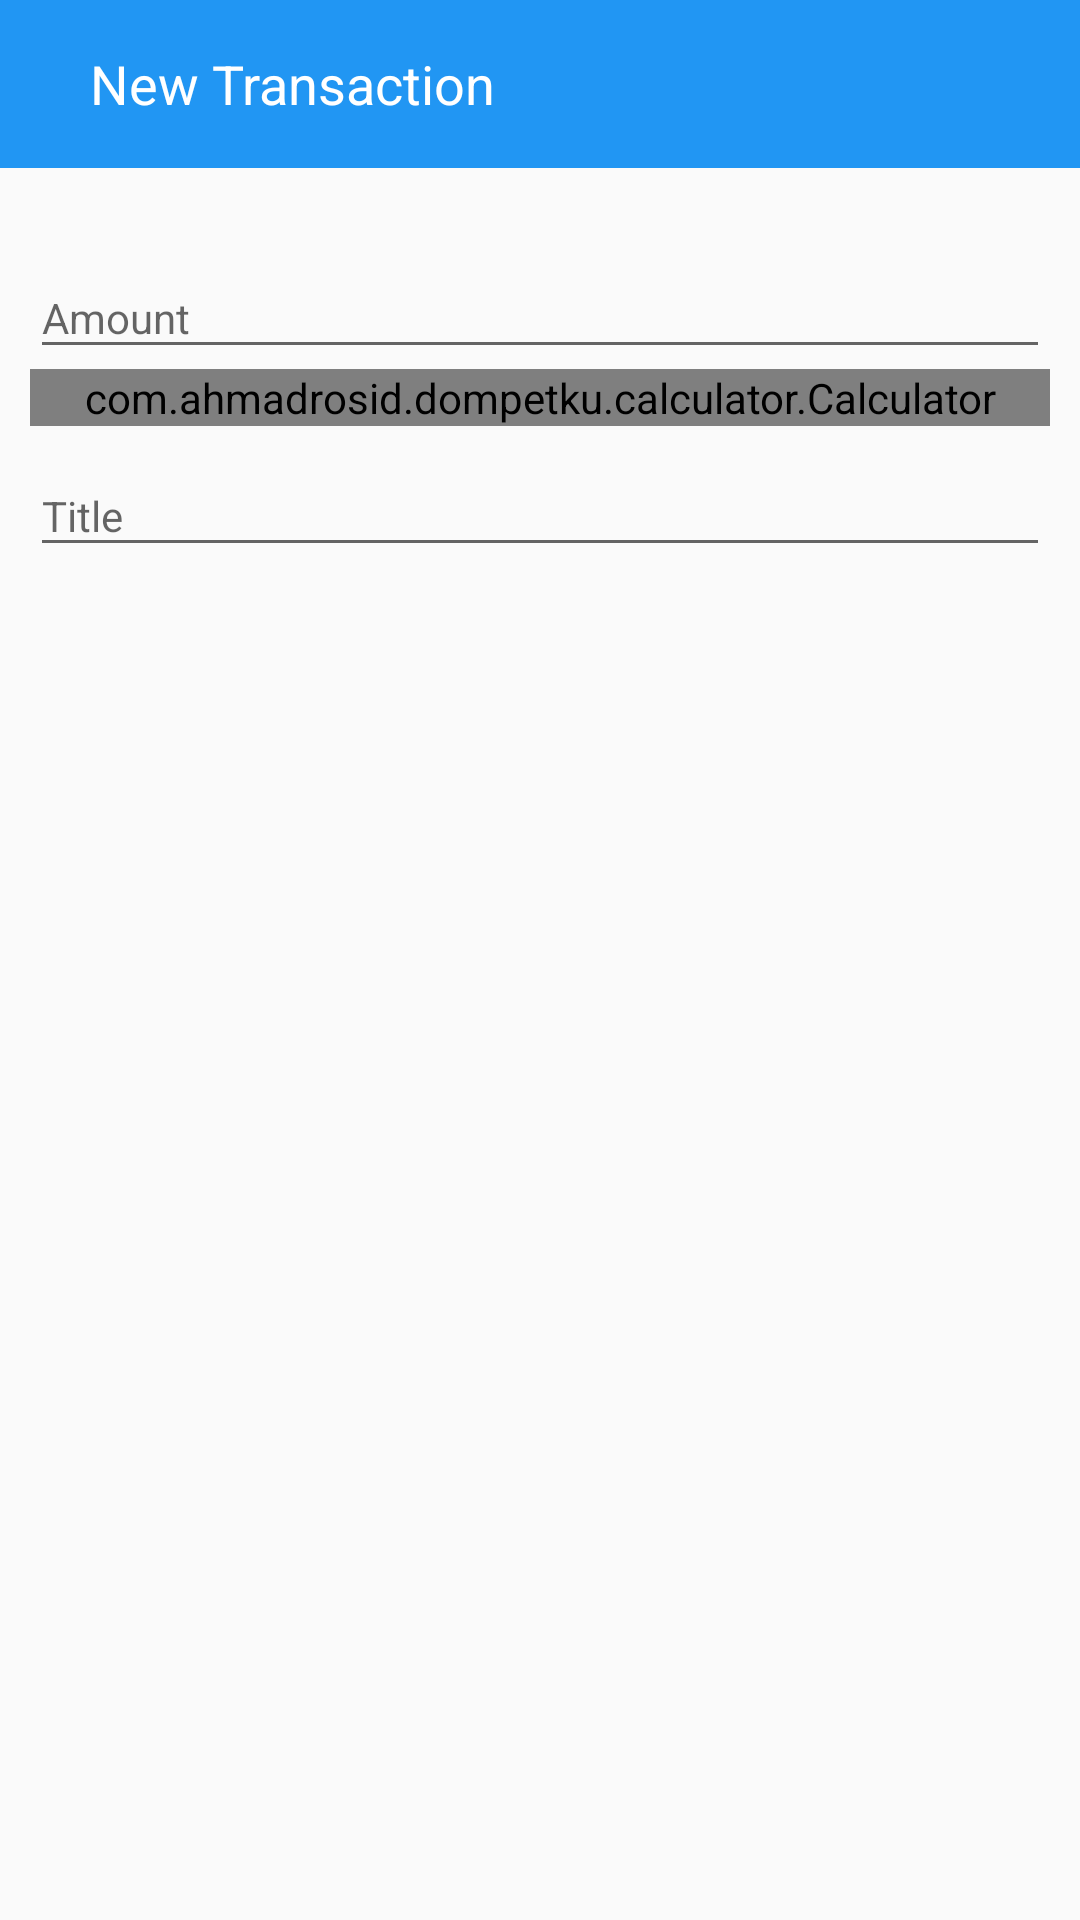

Reconstruct the res/layout file that produces this screen, plus the resources it refers to.
<!-- AndroidManifest.xml: application theme AppTheme -->
<!-- res/layout/new_transaction_bottomset.xml -->
<?xml version="1.0" encoding="utf-8"?>
<LinearLayout xmlns:android="http://schemas.android.com/apk/res/android"
              android:layout_width="match_parent"
              android:layout_height="match_parent"
              android:orientation="vertical">

    <RelativeLayout
        android:id="@+id/title_bar"
        android:layout_width="match_parent"
        android:layout_height="?attr/actionBarSize"
        android:background="@color/colorPrimary">

        <LinearLayout
            android:layout_width="match_parent"
            android:layout_height="match_parent"
            android:layout_centerVertical="true"
            android:orientation="horizontal">

            <ImageView
                android:id="@+id/img_close"
                android:layout_width="wrap_content"
                android:layout_height="match_parent"
                android:paddingLeft="10dp"
                android:paddingRight="10dp"
                android:src="@drawable/ic_close"/>

            <android.support.v7.widget.AppCompatTextView
                android:id="@+id/title"
                android:layout_width="wrap_content"
                android:layout_height="wrap_content"
                android:layout_gravity="center_vertical"
                android:layout_marginLeft="10dp"
                android:text="New Transaction"
                android:textColor="@color/white"
                android:textSize="18sp" />
        </LinearLayout>

        <ImageView
            android:id="@+id/img_done"
            android:layout_width="wrap_content"
            android:layout_height="match_parent"
            android:layout_alignParentEnd="true"
            android:layout_alignParentRight="true"
            android:paddingLeft="10dp"
            android:paddingRight="10dp"
            android:src="@drawable/ic_done"/>

    </RelativeLayout>

    <LinearLayout
        android:layout_width="match_parent"
        android:layout_height="match_parent"
        android:orientation="vertical"
        android:padding="10dp">

        <android.support.design.widget.TextInputLayout
            android:layout_width="match_parent"
            android:layout_height="wrap_content"
            android:layout_marginTop="10dp">

            <android.support.v7.widget.AppCompatEditText
                android:id="@+id/item_amount"
                android:layout_width="match_parent"
                android:layout_height="wrap_content"
                android:hint="Amount"
                android:inputType="number"
                android:textSize="14sp"/>

            <com.ahmadrosid.dompetku.calculator.Calculator
                android:id="@+id/calculator"
                android:layout_width="match_parent"
                android:layout_height="wrap_content" />

        </android.support.design.widget.TextInputLayout>

        <android.support.design.widget.TextInputLayout
            android:layout_width="match_parent"
            android:layout_height="wrap_content">

            <android.support.v7.widget.AppCompatEditText
                android:id="@+id/item_name"
                android:layout_width="match_parent"
                android:layout_height="wrap_content"
                android:hint="Title"
                android:inputType="text"
                android:textSize="14sp"/>
        </android.support.design.widget.TextInputLayout>

    </LinearLayout>

</LinearLayout>
<!-- resources referenced by this layout -->
<resources>
  <color name="colorPrimary">#2196F3</color>
  <color name="white">#FFF</color>
  <style name="AppTheme" parent="Theme.AppCompat.Light.DarkActionBar">
          
          <item name="colorPrimary">@color/colorPrimary</item>
          <item name="colorPrimaryDark">@color/colorPrimaryDark</item>
          <item name="colorAccent">@color/colorAccent</item>
      </style>
  <color name="colorPrimaryDark">#1976D2</color>
  <color name="colorAccent">#FF5252</color>
</resources>
